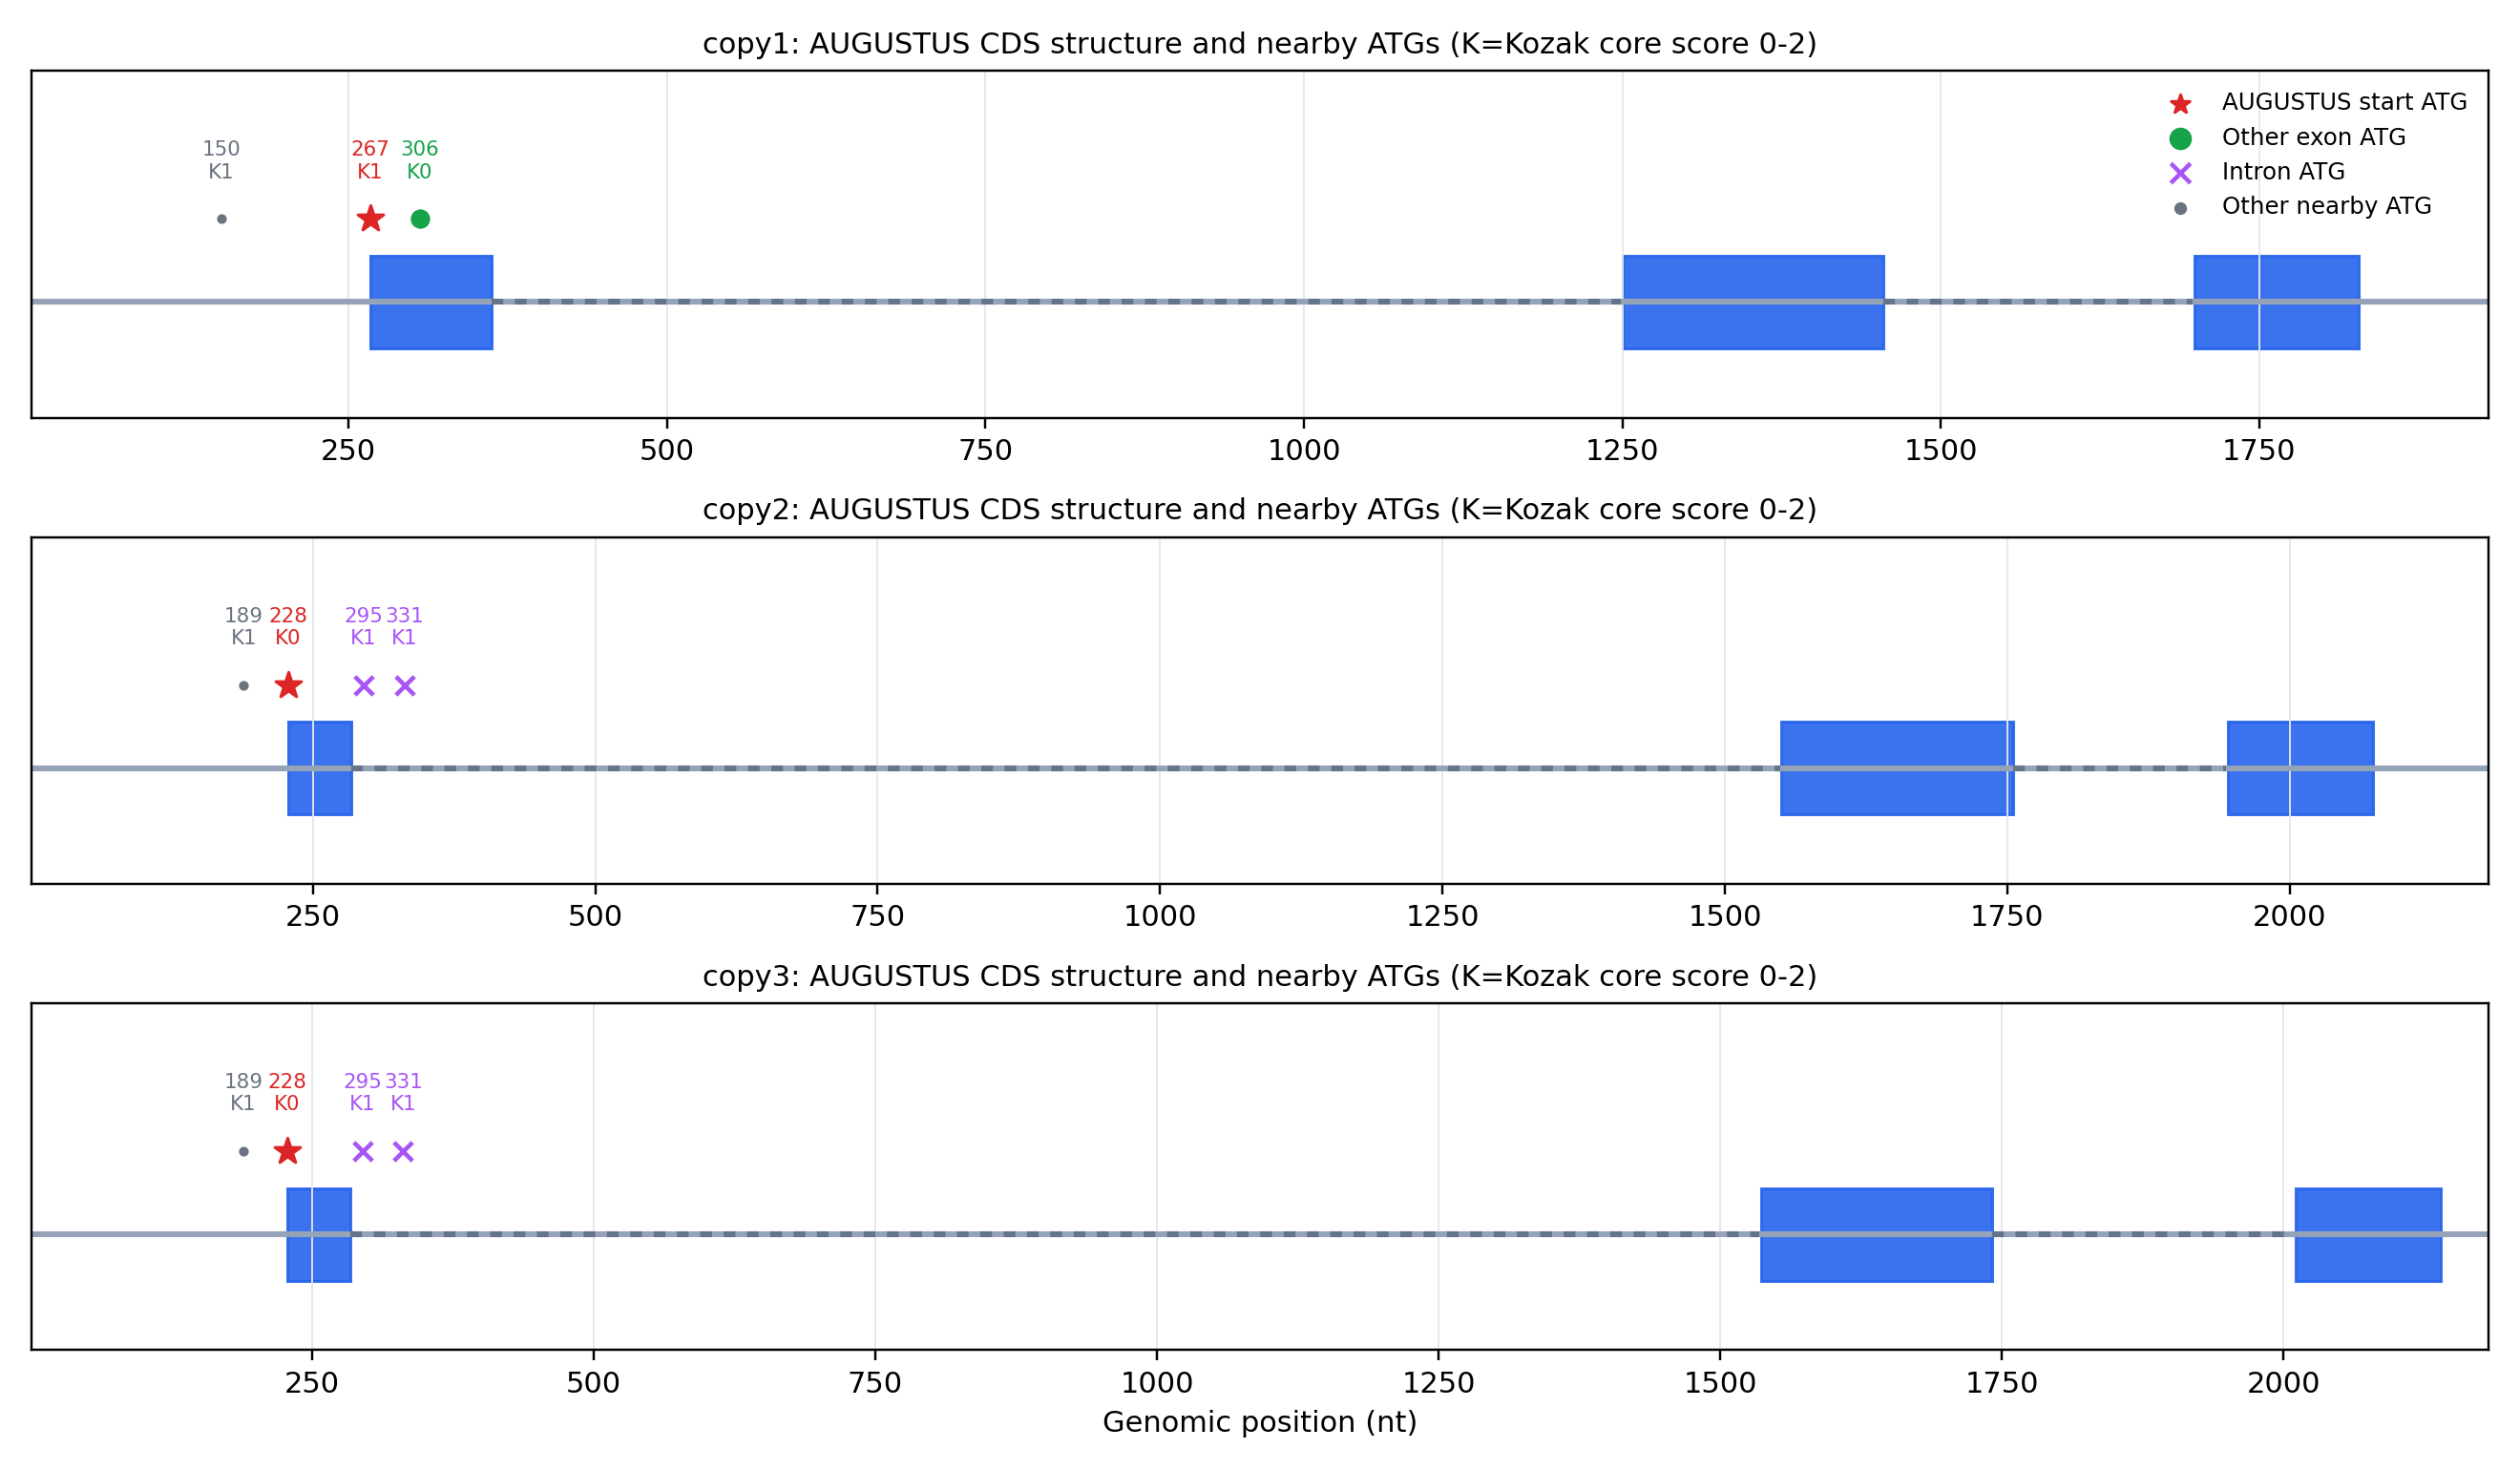

Data behind this chart, as committed beside it:
copy	augustus_start	augustus_start_kozak_score_0to2	augustus_-3	augustus_+4	augustus_sampled_tx_score	n_cds_exons	cds_exons	introns	best_exon_atg	all_exon_atgs	nearby_atgs_w_location	upstream_len	upstream_gc_pct	upstream_cpg_oe	upstream_tataaa_hits
copy1	267	1	G	T	0.92	3	267-361,1250-1454,1699-1827	362-1249,1455-1698	267(score=1)	267(score=1,-3=G,+4=T);306(score=0,-3=T,…	267(CDS_exon,score=1);150(other,score=1)…	266	63.53	0.039	0
copy2	228	0	T	T	0.89	3	228-283,1550-1754,1945-2073	284-1549,1755-1944	228(score=0)	228(score=0,-3=T,+4=T)	189(other,score=1);295(intron,score=1);3…	227	62.11	0.096	0
copy3	228	0	T	T	0.905	3	228-283,1536-1740,2011-2139	284-1535,1741-2010	228(score=0)	228(score=0,-3=T,+4=T)	189(other,score=1);295(intron,score=1);3…	227	62.11	0.096	0
